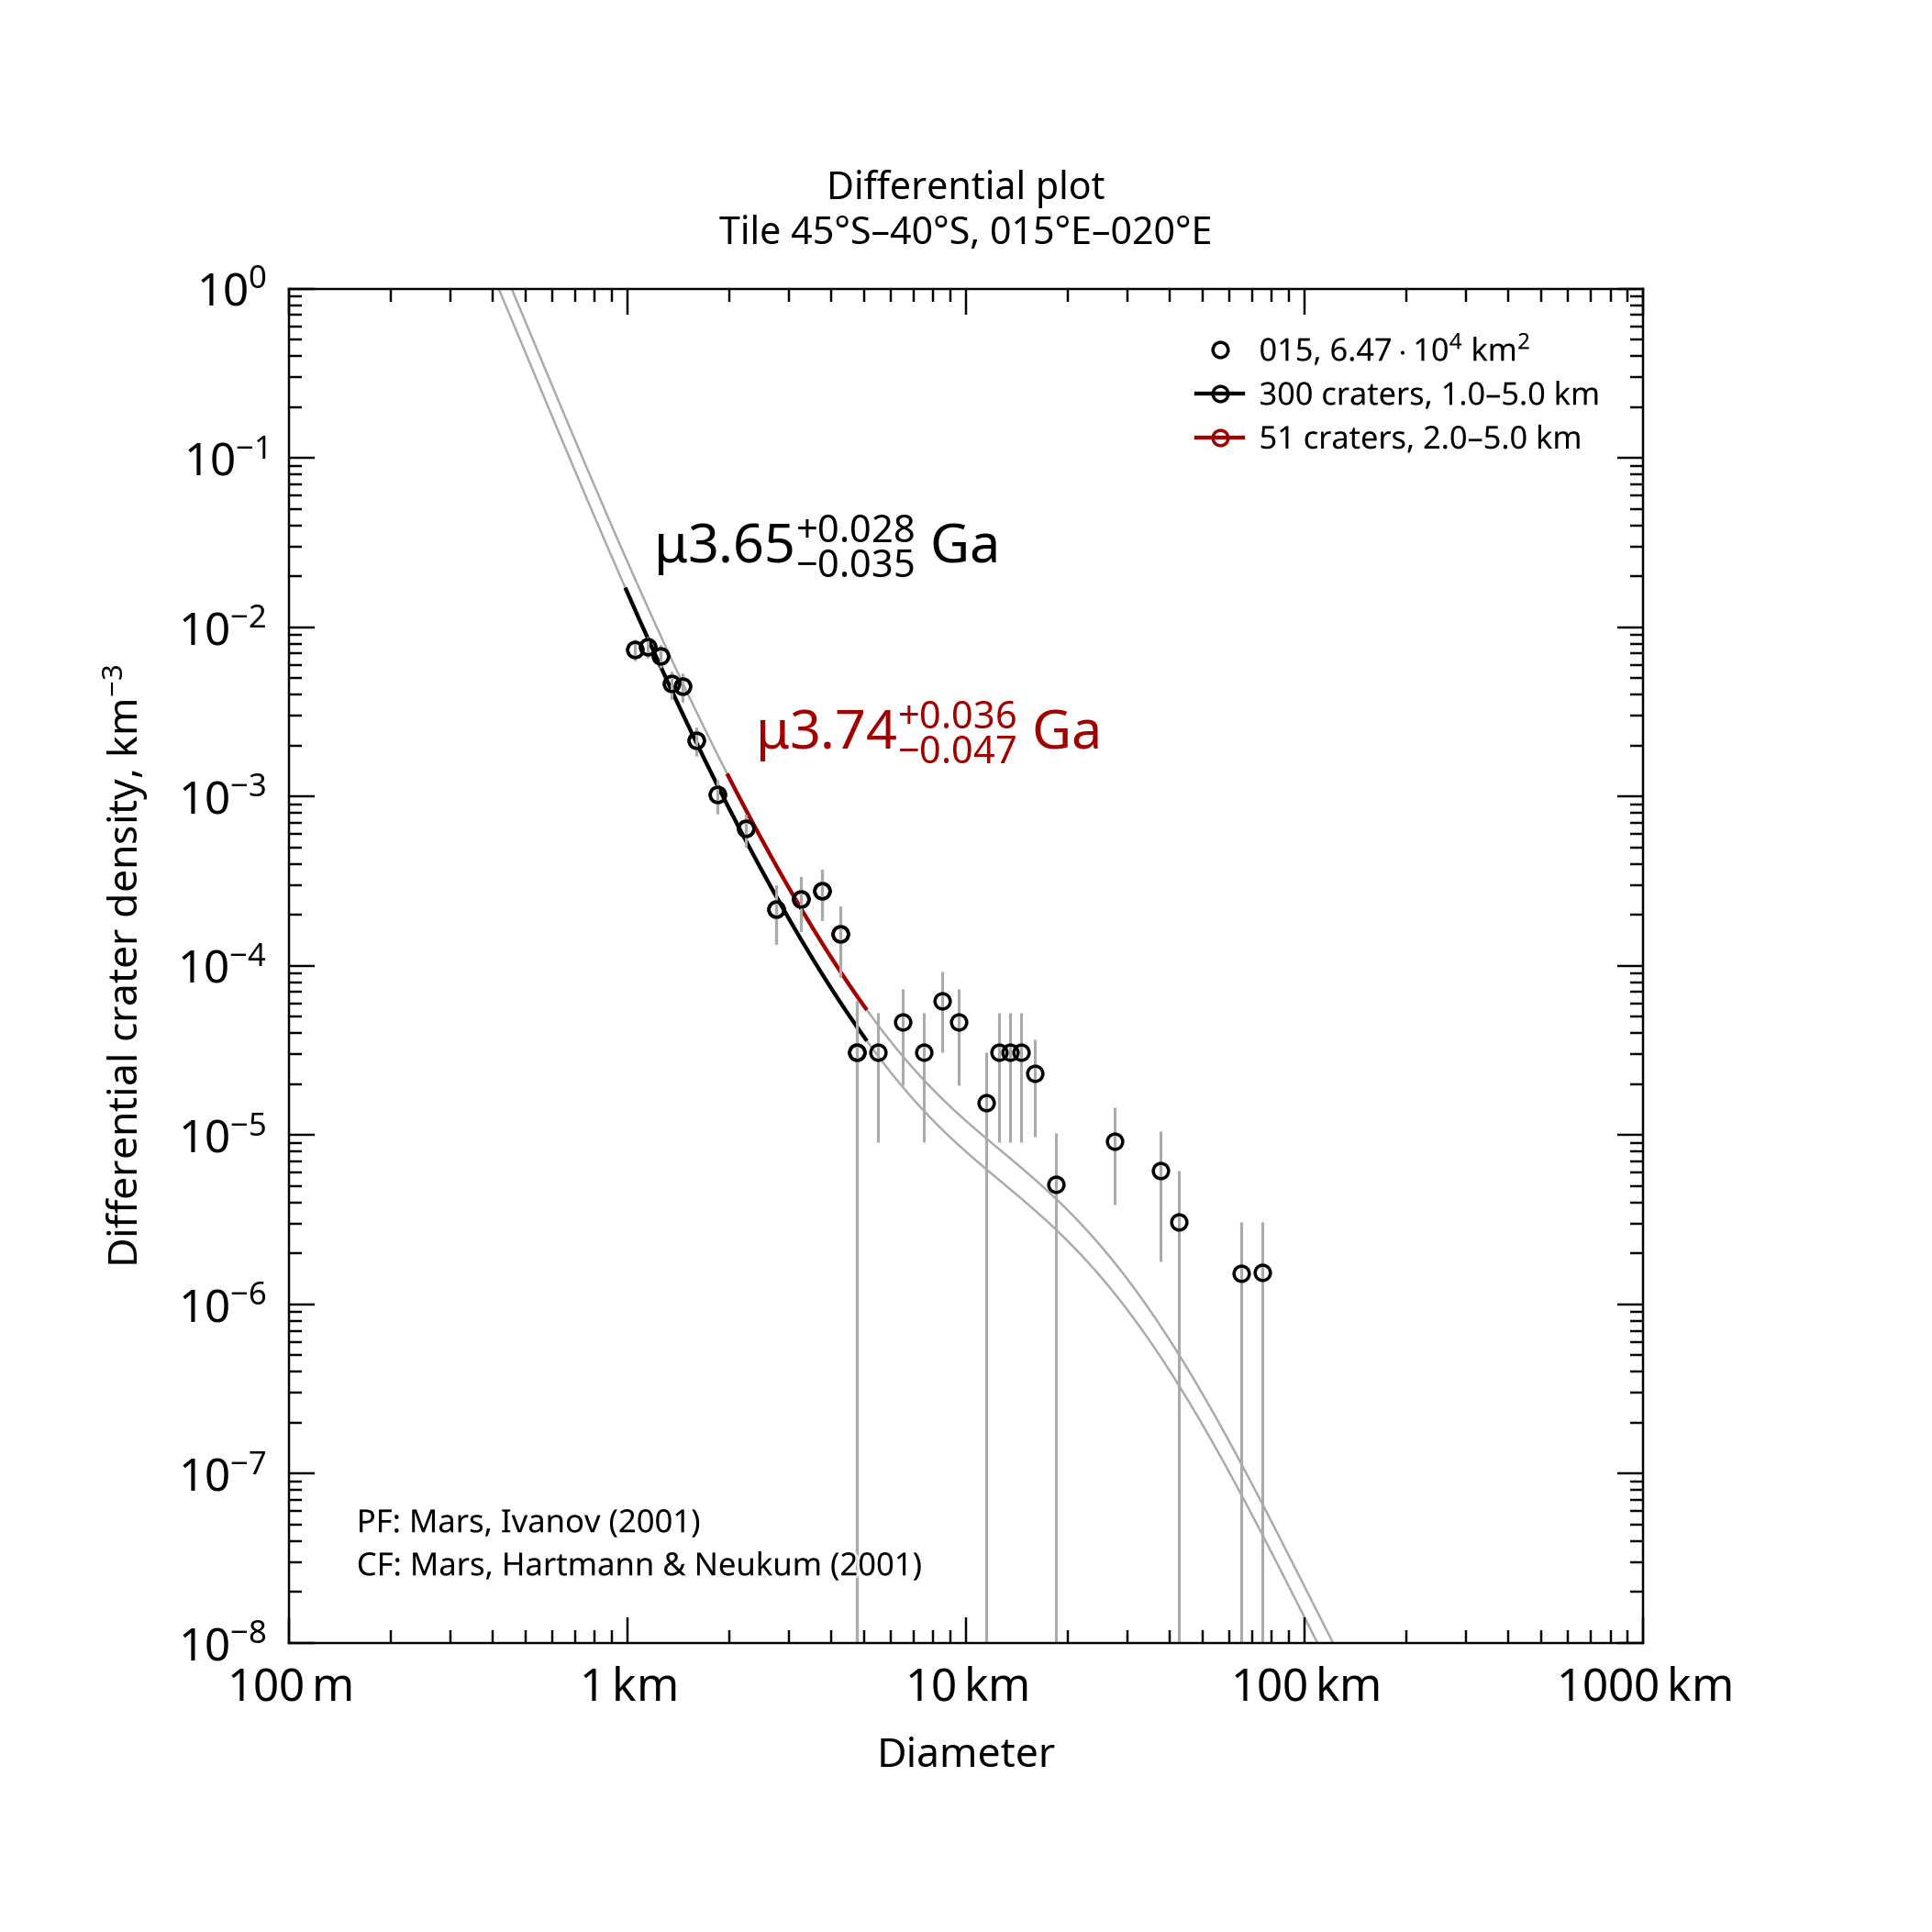

The data file committed next to this chart (first rows):
, , , , , , , , , , , , , , , , , , , , Formatted values [paste MathML into Word…
, , , , , , , , , , , , , , , , , , , , , MathML, , Latex
Name, Area, Binning, d_min, d_max, Method, Resurf, N, N_event, Age, Age-, Age+, a0, a0-, a0+, N(1), N(1)-, N(1)+, Source, , Range, Age, N(1), Age
015, 64655, pseudo-log, 1, 5, d-fit, 0, 300.0, 300, 3.65, 3.62, 3.68, -2.302, -2.368, -2.244, 4.99e-03, 4.29e-03, 5.70e-03, tiles_scc/tile_lat-45_lon+015.scc, , 1.0–5.0 km, <math xmlns="http://www.w3.org/1998/Math…, <math xmlns="http://www.w3.org/1998/Math…, $\mu3.65^{+0.028}_{-0.035}$ Ga
015, 64655, pseudo-log, 2, 5, d-fit, 0, 51.0, 51, 3.74, 3.69, 3.77, -2.119, -2.225, -2.035, 7.59e-03, 5.96e-03, 9.23e-03, tiles_scc/tile_lat-45_lon+015.scc, , 2.0–5.0 km, <math xmlns="http://www.w3.org/1998/Math…, <math xmlns="http://www.w3.org/1998/Math…, $\mu3.74^{+0.036}_{-0.047}$ Ga
